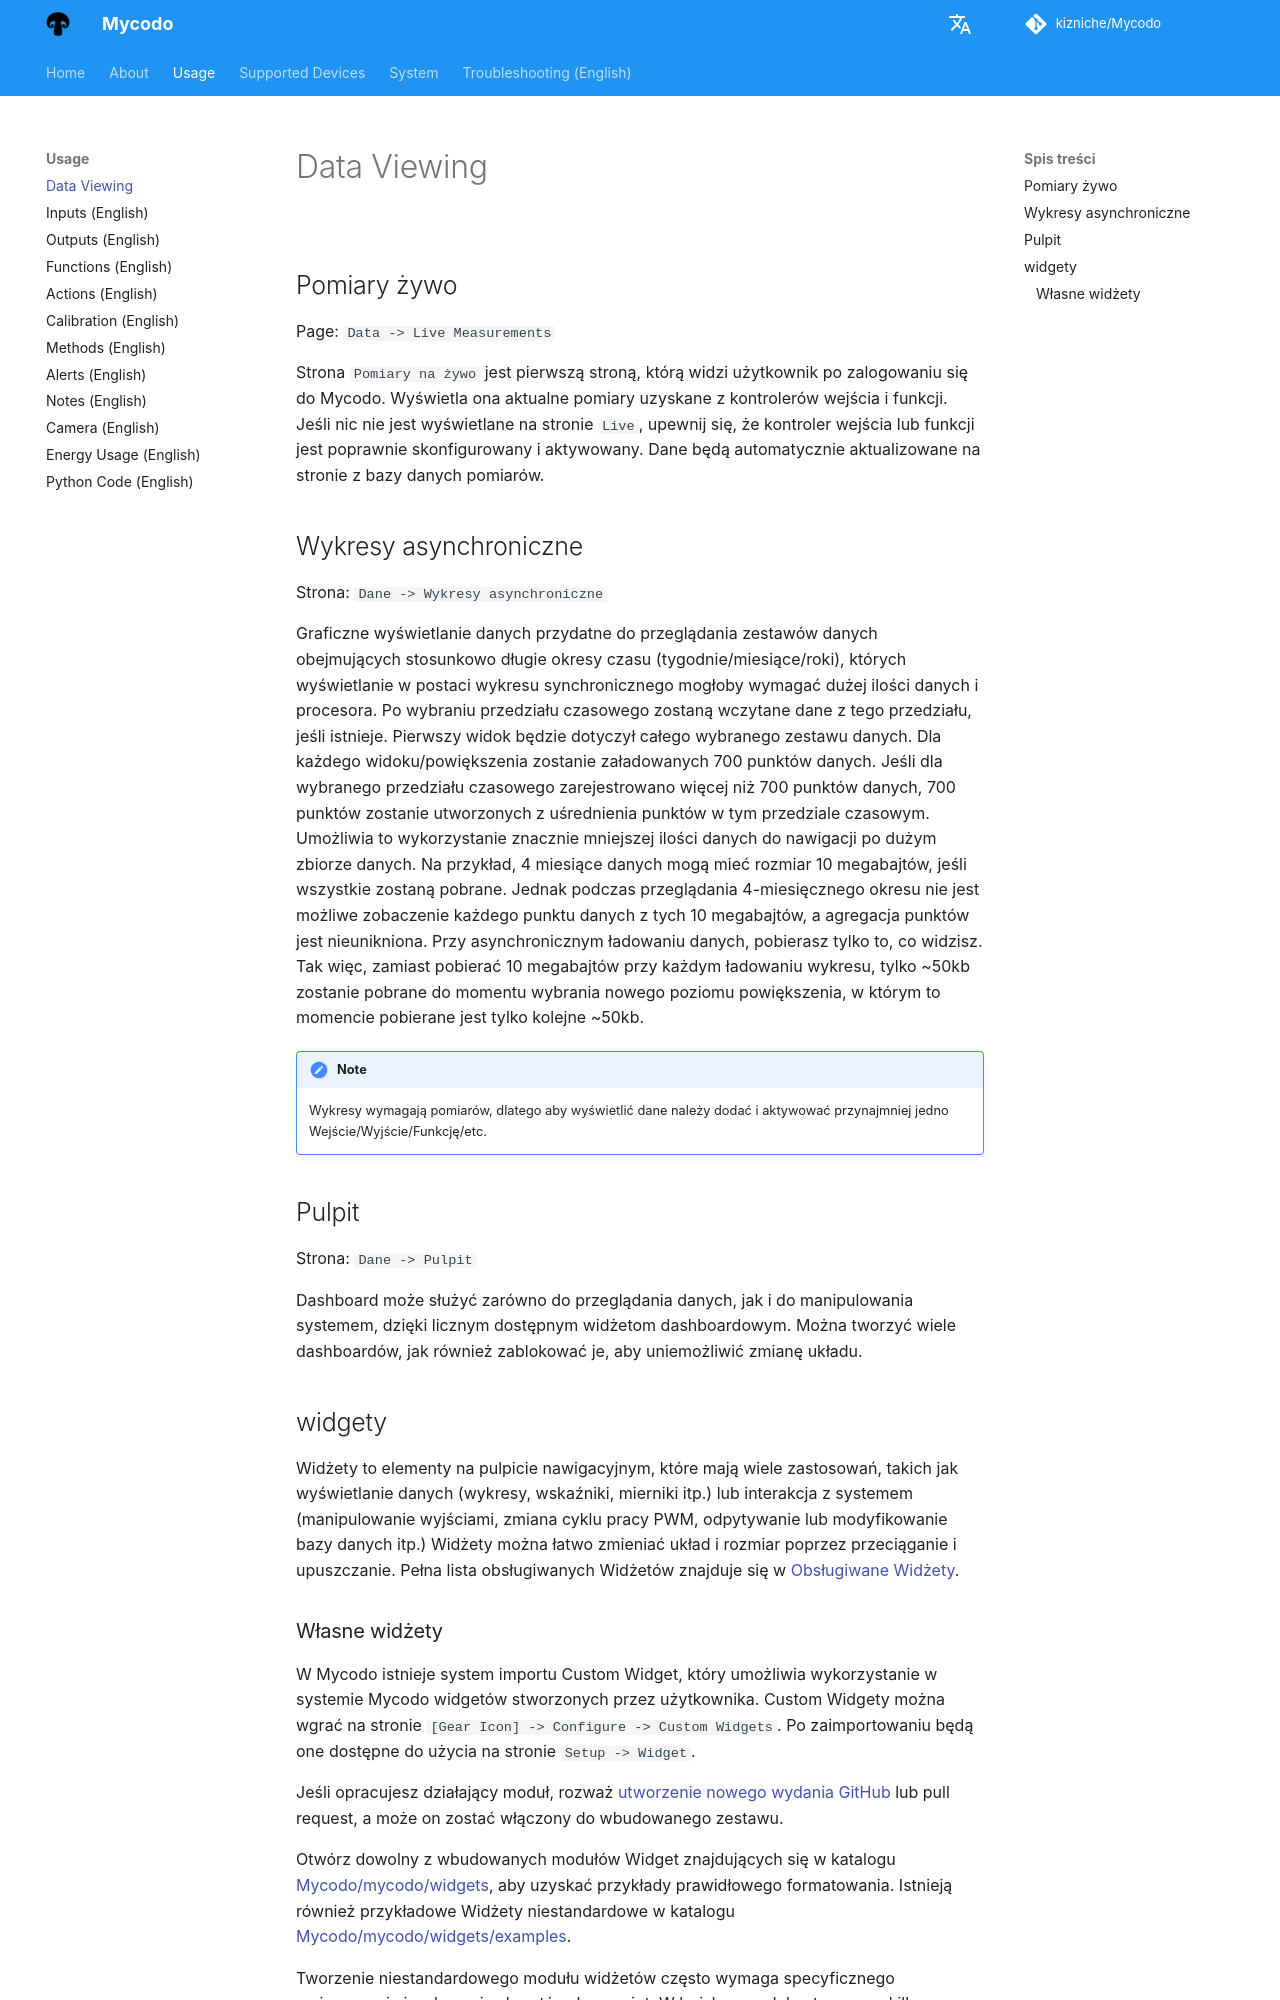

repository: kizniche/Mycodo · page: Data-Viewing.pl/index.html · generator: mkdocs

## Pomiary żywo

Page\: `Data -> Live Measurements`

Strona `Pomiary na żywo` jest pierwszą stroną, którą widzi użytkownik po zalogowaniu się do Mycodo. Wyświetla ona aktualne pomiary uzyskane z kontrolerów wejścia i funkcji. Jeśli nic nie jest wyświetlane na stronie `Live`, upewnij się, że kontroler wejścia lub funkcji jest poprawnie skonfigurowany i aktywowany. Dane będą automatycznie aktualizowane na stronie z bazy danych pomiarów.

## Wykresy asynchroniczne

Strona\: `Dane -> Wykresy asynchroniczne`

Graficzne wyświetlanie danych przydatne do przeglądania zestawów danych obejmujących stosunkowo długie okresy czasu (tygodnie/miesiące/roki), których wyświetlanie w postaci wykresu synchronicznego mogłoby wymagać dużej ilości danych i procesora. Po wybraniu przedziału czasowego zostaną wczytane dane z tego przedziału, jeśli istnieje. Pierwszy widok będzie dotyczył całego wybranego zestawu danych. Dla każdego widoku/powiększenia zostanie załadowanych 700 punktów danych. Jeśli dla wybranego przedziału czasowego zarejestrowano więcej niż 700 punktów danych, 700 punktów zostanie utworzonych z uśrednienia punktów w tym przedziale czasowym. Umożliwia to wykorzystanie znacznie mniejszej ilości danych do nawigacji po dużym zbiorze danych. Na przykład, 4 miesiące danych mogą mieć rozmiar 10 megabajtów, jeśli wszystkie zostaną pobrane. Jednak podczas przeglądania 4-miesięcznego okresu nie jest możliwe zobaczenie każdego punktu danych z tych 10 megabajtów, a agregacja punktów jest nieunikniona. Przy asynchronicznym ładowaniu danych, pobierasz tylko to, co widzisz. Tak więc, zamiast pobierać 10 megabajtów przy każdym ładowaniu wykresu, tylko ~50kb zostanie pobrane do momentu wybrania nowego poziomu powiększenia, w którym to momencie pobierane jest tylko kolejne ~50kb.

!!! note
    Wykresy wymagają pomiarów, dlatego aby wyświetlić dane należy dodać i aktywować przynajmniej jedno Wejście/Wyjście/Funkcję/etc.

## Pulpit

Strona\: `Dane -> Pulpit`

Dashboard może służyć zarówno do przeglądania danych, jak i do manipulowania systemem, dzięki licznym dostępnym widżetom dashboardowym. Można tworzyć wiele dashboardów, jak również zablokować je, aby uniemożliwić zmianę układu.

## widgety

Widżety to elementy na pulpicie nawigacyjnym, które mają wiele zastosowań, takich jak wyświetlanie danych (wykresy, wskaźniki, mierniki itp.) lub interakcja z systemem (manipulowanie wyjściami, zmiana cyklu pracy PWM, odpytywanie lub modyfikowanie bazy danych itp.) Widżety można łatwo zmieniać układ i rozmiar poprzez przeciąganie i upuszczanie. Pełna lista obsługiwanych Widżetów znajduje się w [Obsługiwane Widżety](Supported-Widgets.md).
